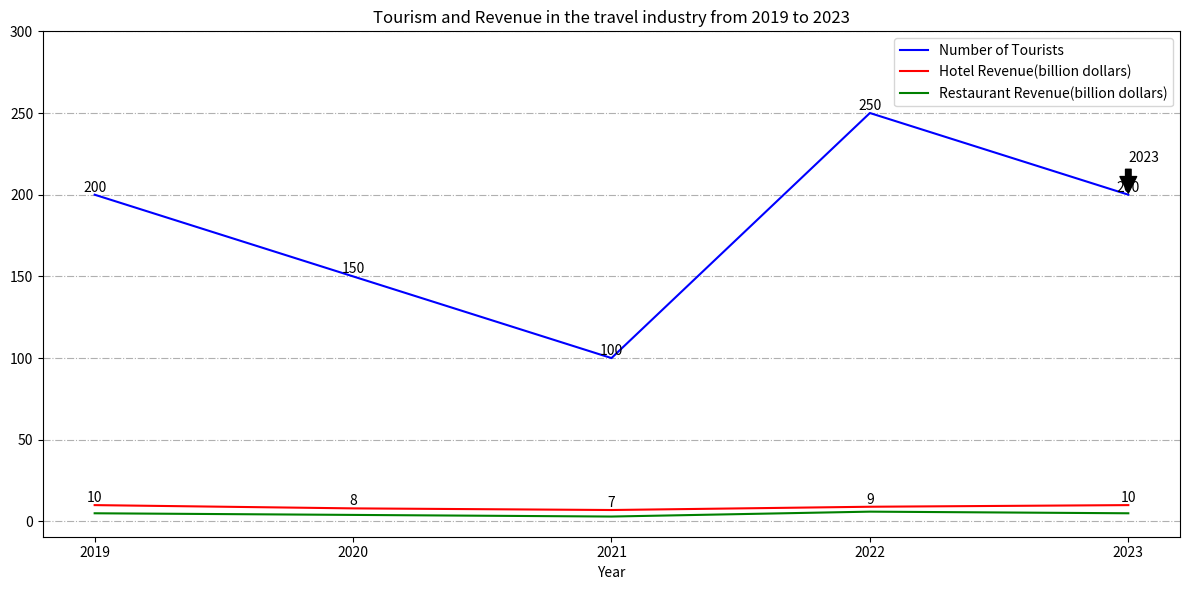

This chart was generated by the following Python code: (Note: this script raises an exception after producing the figure.)

import matplotlib.pyplot as plt
import numpy as np

fig = plt.figure(figsize=(12, 6))
ax = fig.add_subplot(111)

x = np.array([2019, 2020, 2021, 2022, 2023])
y1 = np.array([200, 150, 100, 250, 200])
y2 = np.array([10, 8, 7, 9, 10])
y3 = np.array([5, 4, 3, 6, 5])

plt.plot(x, y1, color='blue', label='Number of Tourists')
plt.plot(x, y2, color='red', label='Hotel Revenue(billion dollars)')
plt.plot(x, y3, color='green', label='Restaurant Revenue(billion dollars)')
for a, b, c in zip(x, y1, y2):
    plt.text(a, b, b, ha='center', va='bottom', fontsize=10)
    plt.text(a, c, c, ha='center', va='bottom', fontsize=10)

plt.annotate('2023', xy=(2023, 200), xytext=(2023, 220),
             fontsize=10, arrowprops=dict(facecolor='black', shrink=0.05))

plt.xticks(x)
plt.yticks(np.arange(0, 350, 50))
plt.title('Tourism and Revenue in the travel industry from 2019 to 2023')
plt.xlabel('Year')
plt.legend(loc='best')
plt.grid(axis='y', linestyle='-.')

plt.tight_layout()
plt.savefig('line chart/png/60.png', dpi=60)
plt.clf()
